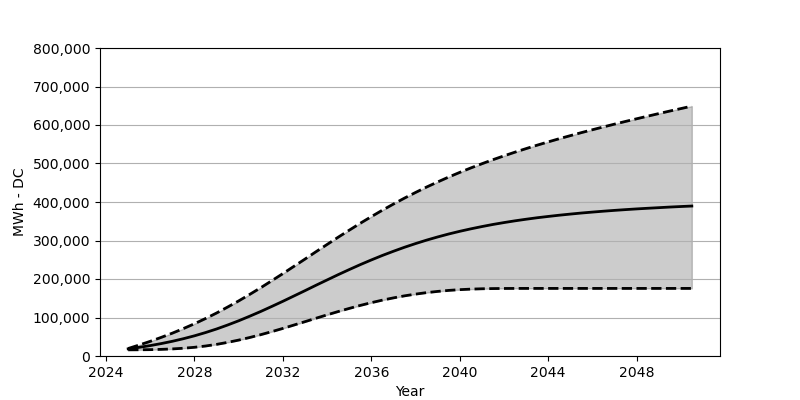

The data file committed next to this chart (first rows):
Date, Low, Base, High
2025-01, 16010, 18566, 19473
2025-07, 16164, 22473, 28514
2026-01, 16515, 27071, 38122
2026-07, 17236, 32266, 48389
2027-01, 18391, 38215, 59378
2027-07, 20133, 44864, 71172
2028-01, 22617, 52410, 83800
2028-07, 25906, 60842, 97284
2029-01, 30205, 70203, 111737
2029-07, 35369, 80429, 127086
2030-01, 41338, 91501, 143127
2030-07, 48008, 103304, 159941
2031-01, 55430, 115726, 177486
2031-07, 63296, 128684, 195537
2032-01, 71667, 142106, 214041
2032-07, 80377, 155858, 232854
2033-01, 89202, 169765, 251843
2033-07, 98098, 183733, 270883
2034-01, 106912, 197578, 289810
2034-07, 115396, 211165, 308428
2035-01, 123592, 224463, 326788
2035-07, 131334, 237215, 344632
2036-01, 138519, 249482, 362003
2036-07, 145075, 261131, 378682
2037-01, 150962, 272069, 394723
2037-07, 156219, 282367, 410052
2038-01, 160734, 292006, 424793
2038-07, 164600, 300913, 438793
2039-01, 167765, 309211, 452070
2039-07, 170363, 316840, 464771
2040-01, 172321, 323860, 476904
2040-07, 173692, 330241, 488419
2041-01, 174610, 336179, 499377
2041-07, 175136, 341633, 509851
2042-01, 175414, 346560, 519881
2042-07, 175517, 351086, 529448
2043-01, 175548, 355240, 538695
2043-07, 175548, 359054, 547540
2044-01, 175548, 362467, 556127
2044-07, 175548, 365683, 564384
2045-01, 175548, 368611, 572363
2045-07, 175548, 371342, 580146
2046-01, 175548, 373796, 587703
2046-07, 175548, 376105, 595022
2047-01, 175548, 378239, 602248
2047-07, 175548, 380198, 609258
2048-01, 175548, 382043, 616165
2048-07, 175548, 383703, 622928
2049-01, 175548, 385280, 629660
2049-07, 175548, 386857, 636216
2050-01, 175548, 388249, 642638
2050-07, 175548, 389517, 649019
